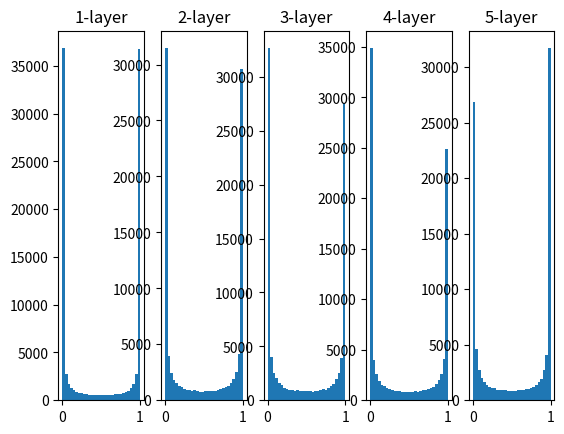

Python code for this plot:
import numpy as np
import matplotlib.pyplot as plt

def sigmoid(x):
	return 1 / (1 + np.exp(-x))

x = np.random.randn(1000, 100)

node_num = 100 # 隠れ層のニューロン（ノード）の数
hidden_layer_size = 5
activations = {}

for i in range(hidden_layer_size):
	if(i != 0):
		x = activations[i-1]


	w = np.random.randn(node_num, node_num) * 1

	z = np.dot(x, w)
	a = sigmoid(z)
	activations[i] = a

for i, a in activations.items():
	plt.subplot(1, len(activations), i+1)
	plt.title(str(i+1) + "-layer")
	plt.hist(a.flatten(), 30, range=(0,1))

# plt.savefig('./hist.png')
plt.show()